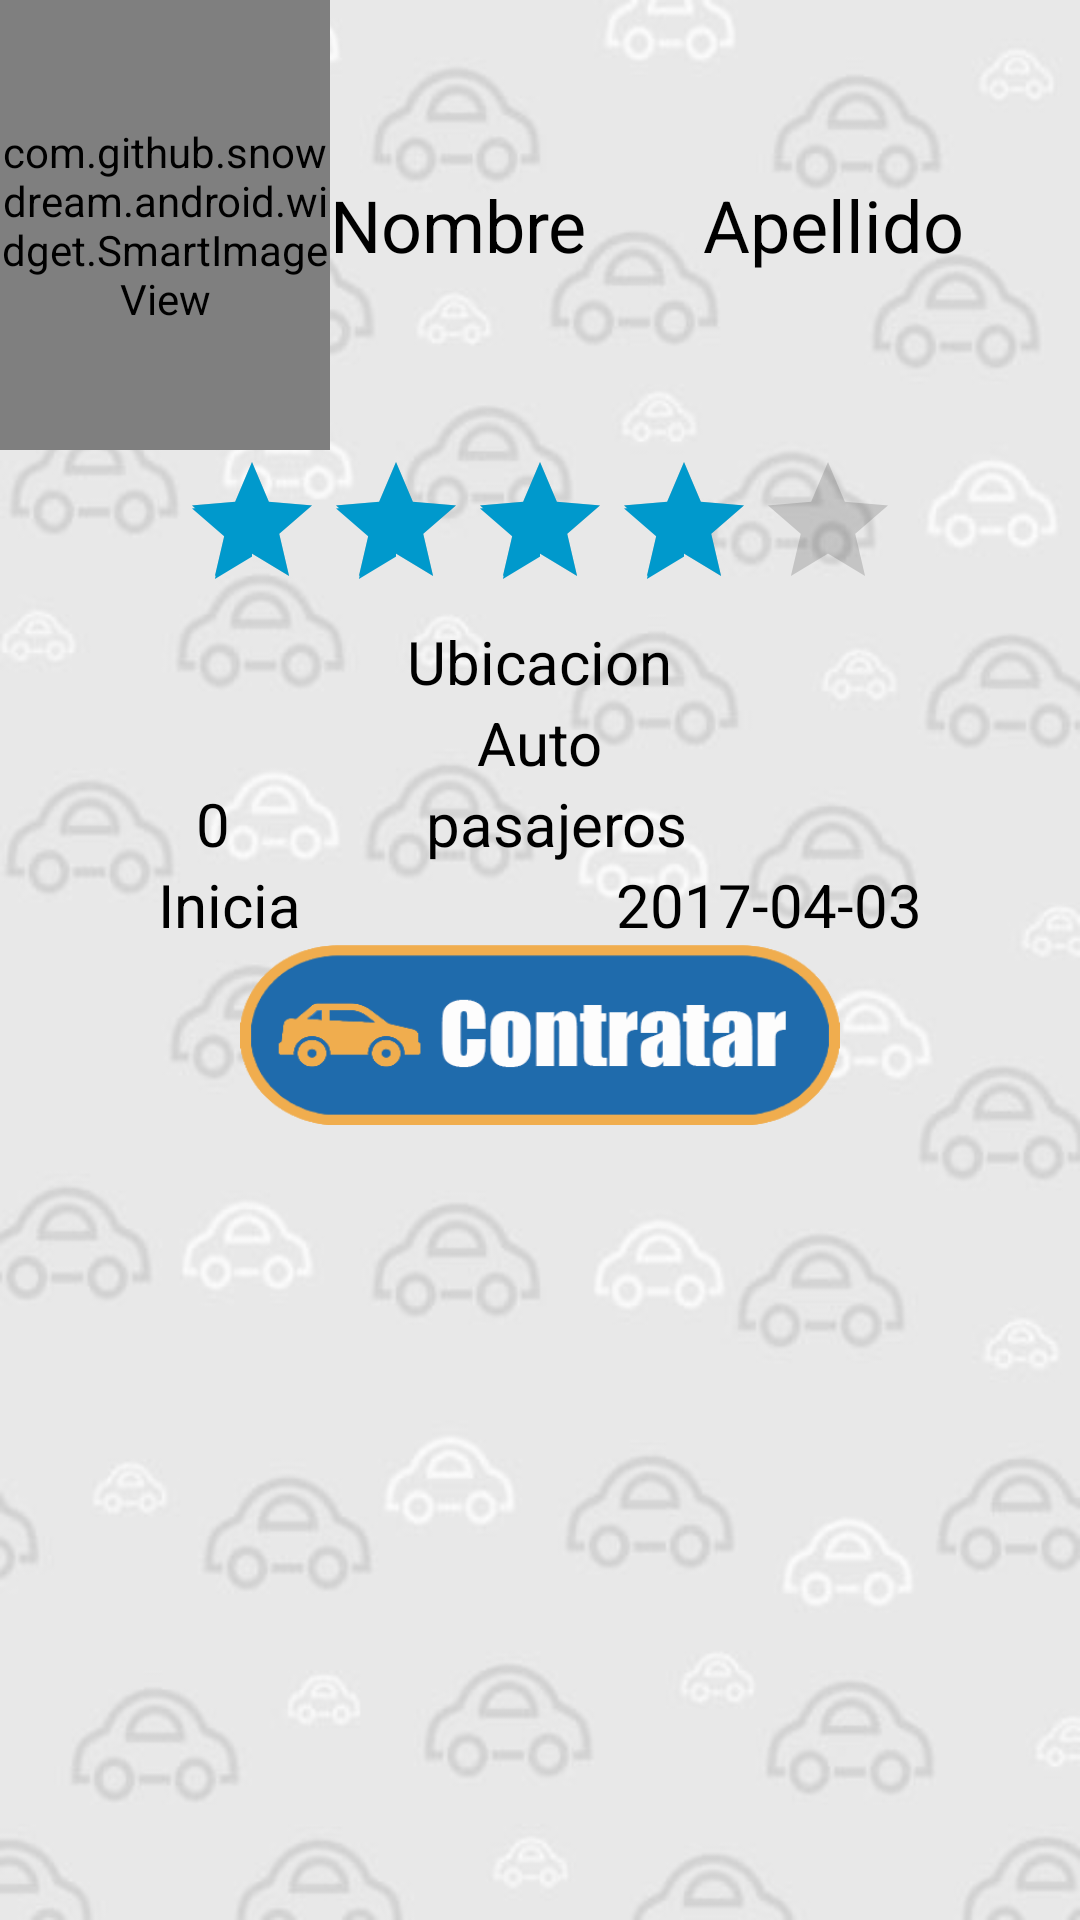

Write the Android layout XML for this screen, with the resource values it uses.
<!-- AndroidManifest.xml: application theme AppTheme -->
<!-- res/layout/activity_info_conductor.xml -->
<?xml version="1.0" encoding="utf-8"?>
<ScrollView xmlns:android="http://schemas.android.com/apk/res/android"
    xmlns:app="http://schemas.android.com/apk/res-auto"
    xmlns:tools="http://schemas.android.com/tools"
    android:id="@+id/activity_info_conductor"
    android:layout_width="match_parent"
    android:layout_height="match_parent"
    android:background="@drawable/fondo">

    <LinearLayout
        android:layout_width="match_parent"
        android:layout_height="wrap_content"
        android:orientation="vertical">

        <LinearLayout
            android:orientation="horizontal"
            android:layout_width="match_parent"
            android:layout_height="match_parent">

            <com.github.snowdream.android.widget.SmartImageView
                android:layout_width="110dp"
                android:layout_height="150dp"
                android:id="@+id/img_infoConductor"
                android:src="@drawable/img_carro"
                android:adjustViewBounds="true"
                android:layout_gravity="center"
                android:layout_margin="@dimen/activity_vertical_margin"/>

            <TextView
                android:text="Nombre"
                android:layout_width="wrap_content"
                android:layout_height="wrap_content"
                android:id="@+id/tvNombreC"
                android:textSize="24sp"
                android:layout_gravity="center"
                android:layout_weight="1"
                android:textColor="@android:color/black" />

            <TextView
                android:text="Apellido"
                android:layout_width="wrap_content"
                android:layout_height="wrap_content"
                android:layout_gravity="center"
                android:id="@+id/tvApellidoC"
                android:textSize="24sp"
                android:textColor="@android:color/black"
                android:layout_weight="1" />

        </LinearLayout>

        <RatingBar
            android:layout_width="wrap_content"
            android:layout_height="wrap_content"
            android:id="@+id/ratingBar5"
            android:layout_gravity="center"
            android:layout_margin="@dimen/activity_vertical_margin"
            android:rating="4"
            android:isIndicator="true" />

        <TextView
            android:text="Ubicacion"
            android:layout_width="wrap_content"
            android:layout_height="wrap_content"
            android:id="@+id/tvUbicacionC"
            android:textSize="20sp"
            android:layout_gravity="center"
            android:layout_margin="@dimen/activity_vertical_margin"
            android:textColor="@android:color/black" />

        <TextView
            android:text="Auto"
            android:layout_width="wrap_content"
            android:layout_height="wrap_content"
            android:id="@+id/tvAutoC"
            android:textSize="20sp"
            android:layout_gravity="center"
            android:layout_margin="@dimen/activity_vertical_margin"
            android:textColor="@android:color/black"/>

        <LinearLayout
            android:orientation="horizontal"
            android:layout_width="match_parent"
            android:layout_height="match_parent">

            <TextView
                android:text="0"
                android:layout_width="wrap_content"
                android:layout_height="wrap_content"
                android:id="@+id/tvPasajerosC"
                android:layout_weight="1"
                android:layout_gravity="center"
                android:textSize="20sp"
                android:textAlignment="center"
                android:layout_margin="@dimen/activity_vertical_margin"
                android:textColor="@android:color/black" />

            <TextView
                android:text="pasajeros"
                android:layout_width="wrap_content"
                android:layout_height="wrap_content"
                android:id="@+id/textView11"
                android:textSize="20sp"
                android:layout_gravity="center"
                android:layout_margin="@dimen/activity_vertical_margin"
                android:textColor="@android:color/black"
                android:layout_weight="1" />
        </LinearLayout>

        <LinearLayout
            android:orientation="horizontal"
            android:layout_width="match_parent"
            android:layout_height="match_parent">

            <TextView
                android:text="Inicia"
                android:layout_width="wrap_content"
                android:layout_height="wrap_content"
                android:id="@+id/lblInicia"
                android:textSize="20sp"
                android:layout_gravity="center"
                android:textAlignment="center"
                android:layout_margin="@dimen/activity_vertical_margin"
                android:textColor="@android:color/black"
                android:layout_weight="1" />

            <TextView
                android:text="2017-04-03"
                android:layout_width="wrap_content"
                android:layout_height="wrap_content"
                android:id="@+id/tvFecha"
                android:layout_gravity="center"
                android:textAlignment="center"
                android:layout_margin="@dimen/activity_vertical_margin"
                android:layout_weight="1"
                android:textColor="@android:color/black"
                android:textSize="20sp" />

        </LinearLayout>

        <Button
            android:layout_width="200dp"
            android:layout_height="60dp"
            android:id="@+id/btnContratar"
            android:background="@drawable/contratar"
            android:layout_gravity="center"
            android:layout_margin="@dimen/activity_vertical_margin"/>


    </LinearLayout>
</ScrollView>
<!-- resources referenced by this layout -->
<resources>
  <!-- drawable contratar: png bitmap (drawable, 26964 bytes) -->
  <!-- drawable fondo: png bitmap (drawable, 80614 bytes) -->
  <!-- drawable img_carro: png bitmap (drawable, 16403 bytes) -->
  <style name="AppTheme" parent="Theme.AppCompat.Light.DarkActionBar">
          
          <item name="colorPrimary">@color/colorPrimary</item>
          <item name="colorPrimaryDark">@color/colorPrimaryDark</item>
          <item name="colorAccent">#0099cc</item>
      </style>
  <!-- not gathered from this repository: default colours our renderer supplied (Android Studio template values) -->
  <color name="colorPrimary">#FF6200EE</color>
  <color name="colorPrimaryDark">#FF3700B3</color>
</resources>
